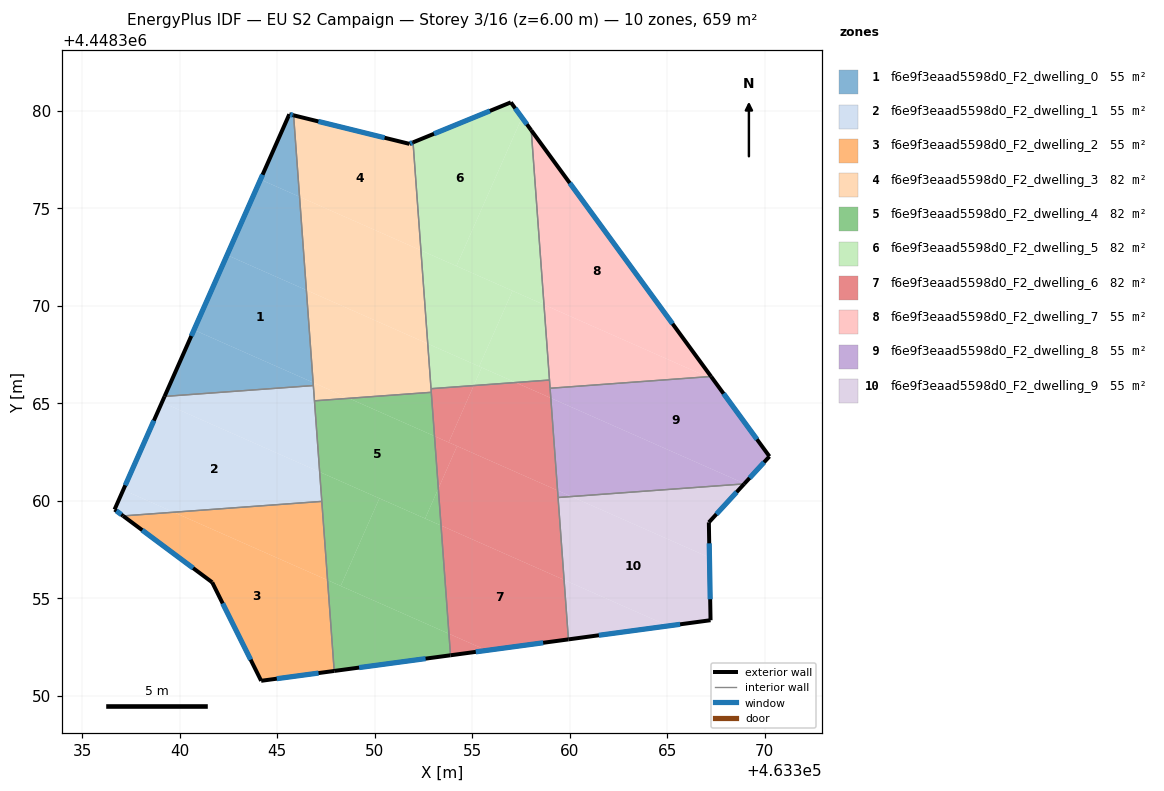
=== STOREY PLAN SPEC (per zone: floor XY polygon, exterior-wall plan segments, windows/doors) ===
zone 1: f6e9f3eaad5598d0_F2_dwelling_0  (54.9 m²)
  floor: (463346.49, 4448370.79) (463346.84, 4448366.05) (463340.73, 4448368.75) (463342.43, 4448372.59)
  floor: (463346.84, 4448366.05) (463346.85, 4448365.90) (463339.22, 4448365.34) (463340.73, 4448368.75)
  floor: (463346.14, 4448375.58) (463346.49, 4448370.79) (463342.43, 4448372.59) (463344.14, 4448376.46)
  floor: (463345.84, 4448379.75) (463346.14, 4448375.58) (463344.14, 4448376.46) (463345.62, 4448379.81)
  exterior wall: (463345.84, 4448379.75) – (463345.62, 4448379.81)  [0.2 m]
    window: (463345.79, 4448379.77) – (463345.67, 4448379.80)  [0.2 m²]
  exterior wall: (463345.62, 4448379.81) – (463339.22, 4448365.34)  [15.8 m]
    window: (463344.25, 4448376.71) – (463340.59, 4448368.44)  [15.5 m²]
  interior walls: 2
zone 2: f6e9f3eaad5598d0_F2_dwelling_1  (54.9 m²)
  floor: (463347.17, 4448361.47) (463347.28, 4448359.96) (463339.69, 4448359.40) (463337.10, 4448360.54) (463339.09, 4448365.04)
  floor: (463339.69, 4448359.40) (463337.10, 4448359.21) (463336.66, 4448359.54) (463337.10, 4448360.54)
  floor: (463346.85, 4448365.90) (463347.17, 4448361.47) (463339.09, 4448365.04) (463339.22, 4448365.34)
  exterior wall: (463339.22, 4448365.34) – (463336.66, 4448359.54)  [6.3 m]
    window: (463338.67, 4448364.10) – (463337.21, 4448360.78)  [6.2 m²]
  exterior wall: (463336.66, 4448359.54) – (463337.10, 4448359.21)  [0.5 m]
    window: (463336.75, 4448359.47) – (463337.00, 4448359.28)  [0.5 m²]
  interior walls: 4
zone 3: f6e9f3eaad5598d0_F2_dwelling_2  (54.9 m²)
  floor: (463347.58, 4448355.92) (463347.92, 4448351.26) (463344.17, 4448350.76) (463341.66, 4448355.81) (463337.10, 4448359.21) (463339.69, 4448359.40)
  floor: (463347.28, 4448359.96) (463347.58, 4448355.92) (463339.69, 4448359.40)
  exterior wall: (463337.10, 4448359.21) – (463341.66, 4448355.81)  [5.7 m]
    window: (463338.07, 4448358.48) – (463340.69, 4448356.54)  [5.6 m²]
  exterior wall: (463344.17, 4448350.76) – (463347.92, 4448351.26)  [3.8 m]
    window: (463344.98, 4448350.87) – (463347.12, 4448351.15)  [3.7 m²]
  exterior wall: (463341.66, 4448355.81) – (463344.17, 4448350.76)  [5.6 m]
    window: (463342.20, 4448354.73) – (463343.64, 4448351.84)  [5.5 m²]
  interior walls: 2
zone 4: f6e9f3eaad5598d0_F2_dwelling_3  (82.3 m²)
  floor: (463351.96, 4448378.37) (463352.37, 4448372.83) (463346.14, 4448375.58) (463345.84, 4448379.75) (463351.78, 4448378.29)
  floor: (463352.72, 4448368.04) (463352.90, 4448365.55) (463348.67, 4448365.24) (463346.84, 4448366.05) (463346.49, 4448370.79)
  floor: (463352.37, 4448372.83) (463352.72, 4448368.04) (463346.49, 4448370.79) (463346.14, 4448375.58)
  floor: (463348.67, 4448365.24) (463346.91, 4448365.11) (463346.84, 4448366.05)
  exterior wall: (463351.78, 4448378.29) – (463345.84, 4448379.75)  [6.1 m]
    window: (463350.50, 4448378.60) – (463347.11, 4448379.44)  [6.0 m²]
  exterior wall: (463351.96, 4448378.37) – (463351.78, 4448378.29)  [0.2 m]
    window: (463351.92, 4448378.35) – (463351.82, 4448378.31)  [0.2 m²]
  interior walls: 5
zone 5: f6e9f3eaad5598d0_F2_dwelling_4  (82.3 m²)
  floor: (463353.06, 4448363.30) (463353.26, 4448360.61) (463352.58, 4448359.08) (463347.17, 4448361.47) (463346.91, 4448365.11) (463348.67, 4448365.24)
  floor: (463353.26, 4448360.61) (463353.40, 4448358.72) (463352.58, 4448359.08)
  floor: (463352.90, 4448365.55) (463353.06, 4448363.30) (463348.67, 4448365.24)
  floor: (463353.40, 4448358.72) (463353.80, 4448353.17) (463348.26, 4448355.62) (463350.24, 4448360.11)
  floor: (463353.80, 4448353.17) (463353.89, 4448352.07) (463347.92, 4448351.26) (463347.58, 4448355.92)
  floor: (463350.24, 4448360.11) (463348.26, 4448355.62) (463347.58, 4448355.92) (463347.17, 4448361.47)
  exterior wall: (463347.92, 4448351.26) – (463353.89, 4448352.07)  [6.0 m]
    window: (463349.20, 4448351.43) – (463352.61, 4448351.89)  [5.9 m²]
  interior walls: 4
zone 6: f6e9f3eaad5598d0_F2_dwelling_5  (82.3 m²)
  floor: (463356.98, 4448380.42) (463357.55, 4448379.64) (463354.19, 4448372.03) (463352.37, 4448372.83) (463351.96, 4448378.37)
  floor: (463358.02, 4448378.99) (463358.68, 4448370.04) (463354.19, 4448372.03) (463357.55, 4448379.64)
  floor: (463357.23, 4448366.05) (463355.08, 4448365.90) (463355.48, 4448366.82)
  floor: (463358.68, 4448370.04) (463358.96, 4448366.18) (463357.23, 4448366.05) (463355.35, 4448366.88) (463357.07, 4448370.76)
  floor: (463357.07, 4448370.76) (463355.35, 4448366.88) (463352.72, 4448368.04) (463352.37, 4448372.83)
  floor: (463355.48, 4448366.82) (463355.08, 4448365.90) (463352.89, 4448365.74) (463352.72, 4448368.04)
  exterior wall: (463356.98, 4448380.42) – (463351.96, 4448378.37)  [5.4 m]
    window: (463355.90, 4448379.98) – (463353.04, 4448378.81)  [5.3 m²]
  exterior wall: (463358.02, 4448378.99) – (463356.98, 4448380.42)  [1.8 m]
    window: (463357.80, 4448379.29) – (463357.20, 4448380.11)  [1.7 m²]
  interior walls: 3
zone 7: f6e9f3eaad5598d0_F2_dwelling_6  (82.3 m²)
  floor: (463359.03, 4448365.26) (463359.37, 4448360.52) (463353.79, 4448362.98) (463355.08, 4448365.90) (463357.23, 4448366.05)
  floor: (463359.71, 4448355.93) (463359.93, 4448352.88) (463355.74, 4448352.32) (463353.80, 4448353.17) (463353.40, 4448358.72)
  floor: (463355.74, 4448352.32) (463353.89, 4448352.07) (463353.80, 4448353.17)
  floor: (463359.37, 4448360.52) (463359.71, 4448355.93) (463353.40, 4448358.72) (463353.26, 4448360.61) (463354.22, 4448362.79)
  floor: (463355.08, 4448365.90) (463353.79, 4448362.98) (463353.06, 4448363.30) (463352.89, 4448365.74)
  floor: (463358.96, 4448366.18) (463359.03, 4448365.26) (463357.23, 4448366.05)
  floor: (463354.22, 4448362.79) (463353.26, 4448360.61) (463353.06, 4448363.30)
  exterior wall: (463353.89, 4448352.07) – (463359.93, 4448352.88)  [6.1 m]
    window: (463355.18, 4448352.24) – (463358.64, 4448352.71)  [6.0 m²]
  interior walls: 6
zone 8: f6e9f3eaad5598d0_F2_dwelling_7  (54.9 m²)
  floor: (463358.02, 4448378.99) (463367.24, 4448366.36) (463367.05, 4448366.35) (463358.68, 4448370.04)
  floor: (463367.05, 4448366.35) (463358.99, 4448365.76) (463358.68, 4448370.04)
  exterior wall: (463367.24, 4448366.36) – (463358.02, 4448378.99)  [15.6 m]
    window: (463365.27, 4448369.07) – (463360.00, 4448376.28)  [15.3 m²]
  interior walls: 3
zone 9: f6e9f3eaad5598d0_F2_dwelling_8  (54.9 m²)
  floor: (463367.35, 4448366.21) (463370.24, 4448362.26) (463368.96, 4448360.87) (463359.03, 4448365.26) (463358.99, 4448365.76) (463367.05, 4448366.35)
  floor: (463367.24, 4448366.36) (463367.35, 4448366.21) (463367.05, 4448366.35)
  floor: (463368.96, 4448360.87) (463368.94, 4448360.85) (463360.08, 4448360.21) (463359.37, 4448360.52) (463359.03, 4448365.26)
  floor: (463360.08, 4448360.21) (463359.40, 4448360.16) (463359.37, 4448360.52)
  exterior wall: (463370.24, 4448362.26) – (463367.24, 4448366.36)  [5.1 m]
    window: (463369.60, 4448363.14) – (463367.89, 4448365.48)  [5.0 m²]
  exterior wall: (463368.94, 4448360.85) – (463370.24, 4448362.26)  [1.9 m]
    window: (463369.22, 4448361.16) – (463369.96, 4448361.96)  [1.9 m²]
  interior walls: 3
zone 10: f6e9f3eaad5598d0_F2_dwelling_9  (54.9 m²)
  floor: (463367.16, 4448357.08) (463367.22, 4448353.86) (463365.06, 4448353.57) (463359.71, 4448355.93) (463359.40, 4448360.16) (463360.08, 4448360.21)
  floor: (463365.06, 4448353.57) (463359.93, 4448352.88) (463359.71, 4448355.93)
  floor: (463368.94, 4448360.85) (463367.13, 4448358.88) (463367.16, 4448357.08) (463360.08, 4448360.21)
  exterior wall: (463367.13, 4448358.88) – (463368.94, 4448360.85)  [2.7 m]
    window: (463367.52, 4448359.30) – (463368.56, 4448360.43)  [2.6 m²]
  exterior wall: (463367.22, 4448353.86) – (463367.13, 4448358.88)  [5.0 m]
    window: (463367.20, 4448354.94) – (463367.15, 4448357.81)  [4.9 m²]
  exterior wall: (463359.93, 4448352.88) – (463367.22, 4448353.86)  [7.4 m]
    window: (463361.49, 4448353.09) – (463365.66, 4448353.65)  [7.2 m²]
  interior walls: 2

=== DERIVED (storey summary) ===
Building: EU S2 Campaign
Storey: 3 of 16  (floor level z = 6.00 m)
Storey gross floor area: 658.6 m²
Zones on this storey: 10
  - f6e9f3eaad5598d0_F2_dwelling_0: floor 54.9 m²; exterior wall 16.0 m (48.1 m²); 2 window(s) 15.7 m²; WWR 32.7%
  - f6e9f3eaad5598d0_F2_dwelling_1: floor 54.9 m²; exterior wall 6.9 m (20.7 m²); 2 window(s) 6.8 m²; WWR 32.7%
  - f6e9f3eaad5598d0_F2_dwelling_2: floor 54.9 m²; exterior wall 15.1 m (45.3 m²); 3 window(s) 14.8 m²; WWR 32.7%
  - f6e9f3eaad5598d0_F2_dwelling_3: floor 82.3 m²; exterior wall 6.3 m (19.0 m²); 2 window(s) 6.2 m²; WWR 32.7%
  - f6e9f3eaad5598d0_F2_dwelling_4: floor 82.3 m²; exterior wall 6.0 m (18.1 m²); 1 window(s) 5.9 m²; WWR 32.7%
  - f6e9f3eaad5598d0_F2_dwelling_5: floor 82.3 m²; exterior wall 7.2 m (21.6 m²); 2 window(s) 7.0 m²; WWR 32.7%
  - f6e9f3eaad5598d0_F2_dwelling_6: floor 82.3 m²; exterior wall 6.1 m (18.3 m²); 1 window(s) 6.0 m²; WWR 32.7%
  - f6e9f3eaad5598d0_F2_dwelling_7: floor 54.9 m²; exterior wall 15.6 m (46.9 m²); 1 window(s) 15.3 m²; WWR 32.7%
  - f6e9f3eaad5598d0_F2_dwelling_8: floor 54.9 m²; exterior wall 7.0 m (21.0 m²); 2 window(s) 6.9 m²; WWR 32.7%
  - f6e9f3eaad5598d0_F2_dwelling_9: floor 54.9 m²; exterior wall 15.1 m (45.2 m²); 3 window(s) 14.8 m²; WWR 32.7%
Zone adjacency (shared interzone walls):
  - f6e9f3eaad5598d0_F2_dwelling_0 ↔ f6e9f3eaad5598d0_F2_dwelling_1
  - f6e9f3eaad5598d0_F2_dwelling_0 ↔ f6e9f3eaad5598d0_F2_dwelling_3
  - f6e9f3eaad5598d0_F2_dwelling_1 ↔ f6e9f3eaad5598d0_F2_dwelling_2
  - f6e9f3eaad5598d0_F2_dwelling_1 ↔ f6e9f3eaad5598d0_F2_dwelling_3
  - f6e9f3eaad5598d0_F2_dwelling_1 ↔ f6e9f3eaad5598d0_F2_dwelling_4
  - f6e9f3eaad5598d0_F2_dwelling_2 ↔ f6e9f3eaad5598d0_F2_dwelling_4
  - f6e9f3eaad5598d0_F2_dwelling_3 ↔ f6e9f3eaad5598d0_F2_dwelling_4
  - f6e9f3eaad5598d0_F2_dwelling_3 ↔ f6e9f3eaad5598d0_F2_dwelling_5
  - f6e9f3eaad5598d0_F2_dwelling_3 ↔ f6e9f3eaad5598d0_F2_dwelling_6
  - f6e9f3eaad5598d0_F2_dwelling_4 ↔ f6e9f3eaad5598d0_F2_dwelling_6
  - f6e9f3eaad5598d0_F2_dwelling_5 ↔ f6e9f3eaad5598d0_F2_dwelling_6
  - f6e9f3eaad5598d0_F2_dwelling_5 ↔ f6e9f3eaad5598d0_F2_dwelling_7
  - f6e9f3eaad5598d0_F2_dwelling_6 ↔ f6e9f3eaad5598d0_F2_dwelling_7
  - f6e9f3eaad5598d0_F2_dwelling_6 ↔ f6e9f3eaad5598d0_F2_dwelling_8
  - f6e9f3eaad5598d0_F2_dwelling_6 ↔ f6e9f3eaad5598d0_F2_dwelling_9
  - f6e9f3eaad5598d0_F2_dwelling_7 ↔ f6e9f3eaad5598d0_F2_dwelling_8
  - f6e9f3eaad5598d0_F2_dwelling_8 ↔ f6e9f3eaad5598d0_F2_dwelling_9